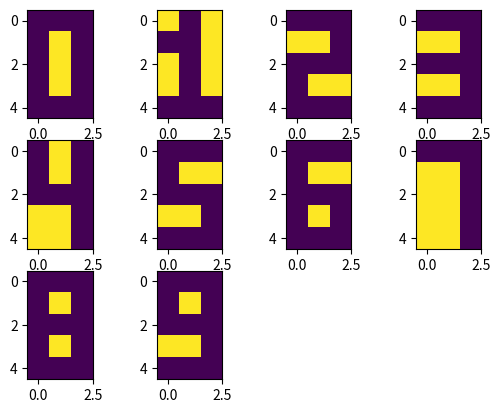

This figure's Python source:
import numpy as np
import matplotlib.pyplot as plt


def predict(inputs, weights):
    sum = weights[0] + np.dot(inputs, weights[1:])
    activation = (sum > 0.5) * 1.0
    return activation



inputs = np.array( [ 
                    [1, 0, 1, 1, 1, 1, 1, 1, 1, 1],
                    [1, 1, 1, 1, 0, 1, 1, 1, 1, 1],
                    [1, 0, 1, 1, 1, 1, 1, 1, 1, 1],
                    [1, 1, 0, 0, 1, 1, 1, 0, 1, 1],
                    [0, 1, 0, 0, 0, 0, 0, 0, 0, 0],
                    [1, 0, 1, 1, 1, 0, 0, 1, 1, 1],
                    [1, 0, 1, 1, 1, 1, 1, 0, 1, 1],
                    [0, 1, 1, 1, 1, 1, 1, 0, 1, 1],
                    [1, 0, 1, 1, 1, 1, 1, 1, 1, 1],
                    [1, 0, 1, 0, 0, 0, 1, 0, 1, 0],
                    [0, 1, 0, 0, 0, 0, 0, 0, 0, 0],
                    [1, 0, 0, 1, 1, 1, 1, 1, 1, 1],
                    [1, 1, 1, 1, 0, 1, 1, 0, 1, 1],
                    [1, 1, 1, 1, 0, 1, 1, 0, 1, 1],
                    [1, 1, 1, 1, 1, 1, 1, 1, 1, 1] ] )


for i in range(10):
    sample = 1 - inputs[:, i].reshape(5, 3)
    plt.subplot(3, 4, i+1)
    plt.imshow(sample)

#plt.show()

targets = np.array( [
                    [1, 0, 0, 0, 0, 0, 0, 0, 0, 0],
                    [0, 1, 0, 0, 0, 0, 0, 0, 0, 0],
                    [0, 0, 1, 0, 0, 0, 0, 0, 0, 0],
                    [0, 0, 0, 1, 0, 0, 0, 0, 0, 0],
                    [0, 0, 0, 0, 1, 0, 0, 0, 0, 0],
                    [0, 0, 0, 0, 0, 1, 0, 0, 0, 0],
                    [0, 0, 0, 0, 0, 0, 1, 0, 0, 0],
                    [0, 0, 0, 0, 0, 0, 0, 1, 0, 0],
                    [0, 0, 0, 0, 0, 0, 0, 0, 1, 0],
                    [0, 0, 0, 0, 0, 0, 0, 0, 0, 1] ] )


inputNeurons = inputs.shape[0]
outputNeurons = targets.shape[0]
#print(inputNeurons)
#print(outputNeurons)

epochs = 100
learningRate = 0.01

weight = np.random.rand(inputNeurons + 1, outputNeurons) - 0.5 #create 16*10 matrix
#print(weight)


for ep in range(epochs):
    failCount = 0
    for (input, label) in zip(inputs.T, targets):
        prediction = predict(input, weight)
        if(np.sum(np.abs(label - prediction)) != 0):
            weight[1:] += learningRate * (label - prediction) * input.reshape(input.shape[0], 1)
            weight[0] += learningRate * (label - prediction)
            failCount += 1
    print('epoch {}: fail count {}'.format(ep, failCount))
    if(failCount == 0):
        break

for (input, label) in zip(inputs.T, targets):
    print('input = ', input, end=' ')
    prediction = predict(input, weight)
    print('output = ', prediction)
    print('target = ', label)